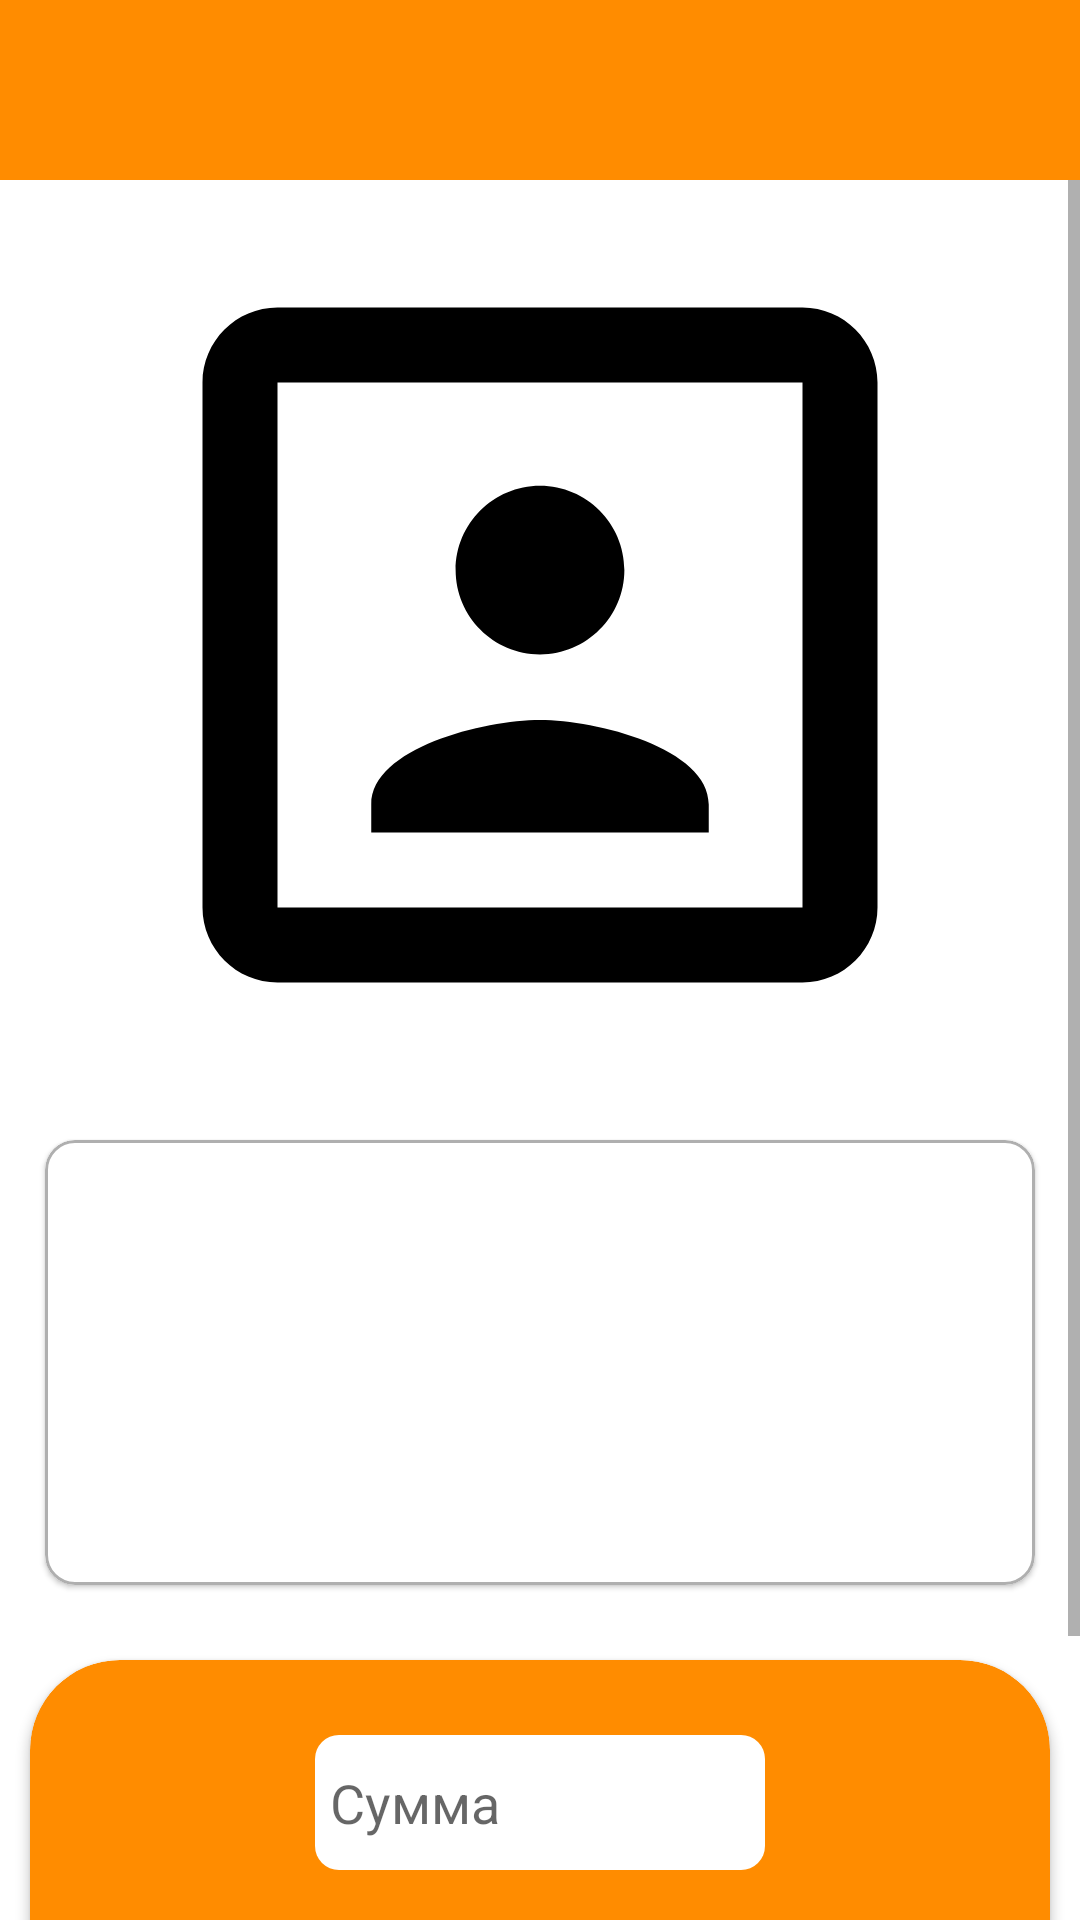

Layout XML and referenced resources for this Android screen:
<!-- AndroidManifest.xml: application theme Theme.Qiwi_front -->
<!-- res/layout/fragment_selected_shop.xml -->
<?xml version="1.0" encoding="utf-8"?>
<androidx.constraintlayout.widget.ConstraintLayout xmlns:android="http://schemas.android.com/apk/res/android"
    xmlns:app="http://schemas.android.com/apk/res-auto"
    xmlns:tools="http://schemas.android.com/tools"
    android:layout_width="match_parent"
    android:layout_height="match_parent"
    android:background="@color/white"
    android:clickable="true"
    android:focusable="true"
    tools:context=".presentation.pages.selectedShop.SelectedShopFragment">

    <com.google.android.material.appbar.MaterialToolbar
        android:id="@+id/selectedShopToolbar"
        android:layout_width="match_parent"
        android:layout_height="60dp"
        android:background="@color/orange"
        app:layout_constraintTop_toTopOf="parent"
        app:navigationIcon="@drawable/back"
        app:navigationIconTint="@color/white">

        <com.google.android.material.textview.MaterialTextView
            android:id="@+id/selectedShopToolbarText"
            style="@style/ToolbarText" />
    </com.google.android.material.appbar.MaterialToolbar>

    <ScrollView
        android:layout_width="match_parent"
        android:layout_height="0dp"
        app:layout_constraintBottom_toBottomOf="parent"
        app:layout_constraintTop_toBottomOf="@+id/selectedShopToolbar">

        <LinearLayout
            android:id="@+id/linearLayout"
            android:layout_width="match_parent"
            android:layout_height="wrap_content"
            android:gravity="center_horizontal"
            android:orientation="vertical"
            app:layout_constraintEnd_toEndOf="@+id/selectedShopState"
            app:layout_constraintStart_toStartOf="@+id/selectedShopState"
            app:layout_constraintTop_toBottomOf="@+id/selectedShopToolbar">

            <ImageView
                android:id="@+id/selectedShopImage"
                android:layout_width="300dp"
                android:layout_height="300dp"
                android:layout_marginTop="5dp"
                android:src="@drawable/profile" />

            <com.google.android.material.card.MaterialCardView
                style="@style/Card"
                android:layout_width="match_parent"
                android:layout_height="wrap_content">

                <LinearLayout
                    android:layout_width="match_parent"
                    android:layout_height="wrap_content"
                    android:orientation="vertical"
                    android:padding="10dp">

                    <com.google.android.material.textview.MaterialTextView
                        android:id="@+id/shopDescriptionText"
                        android:layout_width="wrap_content"
                        android:layout_height="wrap_content"
                        android:layout_marginBottom="20dp"
                        android:textColor="@color/black"
                        android:textSize="22dp" />

                    <com.google.android.material.textview.MaterialTextView
                        android:id="@+id/shopCategoryText"
                        android:layout_width="wrap_content"
                        android:layout_height="wrap_content"
                        android:layout_marginBottom="5dp"
                        android:textColor="@color/black"
                        android:textSize="18dp" />

                    <com.google.android.material.textview.MaterialTextView
                        android:id="@+id/shopAddressText"
                        android:layout_width="wrap_content"
                        android:layout_height="wrap_content"
                        android:layout_marginBottom="5dp"
                        android:textColor="@color/black"
                        android:textSize="18dp" />

                    <com.google.android.material.textview.MaterialTextView
                        android:id="@+id/shopLegalNameText"
                        android:layout_width="wrap_content"
                        android:layout_height="wrap_content"
                        android:textSize="15dp" />

                </LinearLayout>
            </com.google.android.material.card.MaterialCardView>

            <androidx.cardview.widget.CardView
                android:id="@+id/cardView"
                android:layout_width="match_parent"
                android:layout_height="wrap_content"
                android:layout_margin="10dp"
                app:cardBackgroundColor="@color/orange"
                app:cardCornerRadius="30dp"
                app:layout_constraintBottom_toBottomOf="parent"
                app:layout_constraintEnd_toEndOf="parent"
                app:layout_constraintStart_toStartOf="parent">

                <LinearLayout
                    android:layout_width="match_parent"
                    android:layout_height="190dp"
                    android:layout_gravity="center_horizontal"
                    android:gravity="center"
                    android:orientation="vertical">

                    <com.google.android.material.textfield.TextInputEditText
                        android:id="@+id/amountInput"
                        style="@style/TextInput"
                        android:layout_width="150dp"
                        android:layout_height="45dp"
                        android:background="@drawable/rounded_shape"
                        android:hint="@string/sum"
                        android:inputType="number"
                        android:padding="5dp" />

                    <com.google.android.material.button.MaterialButton
                        android:id="@+id/createQrCodeButton"
                        style="@style/WhiteButton"
                        android:layout_marginLeft="30dp"
                        android:layout_marginTop="30dp"
                        android:layout_marginRight="30dp"
                        android:layout_marginBottom="10dp"
                        android:text="Получить код" />

                </LinearLayout>
            </androidx.cardview.widget.CardView>
        </LinearLayout>
    </ScrollView>


    <include
        android:id="@+id/selectedShopState"
        layout="@layout/states" />

</androidx.constraintlayout.widget.ConstraintLayout>
<!-- res/layout/states.xml (included above) -->
<?xml version="1.0" encoding="utf-8"?>
<androidx.constraintlayout.widget.ConstraintLayout xmlns:android="http://schemas.android.com/apk/res/android"
    android:layout_width="match_parent"
    android:layout_height="match_parent"
    xmlns:app="http://schemas.android.com/apk/res-auto"
    android:translationZ="100dp">

    <include
        layout="@layout/state_loading"
        android:layout_height="match_parent"
        android:layout_width="match_parent"
        android:id="@+id/stateLoading"
        android:visibility="gone"/>

    <include
        layout="@layout/state_error"
        android:layout_height="match_parent"
        android:layout_width="match_parent"
        android:id="@+id/stateUnexpectedError"
        android:visibility="gone"/>

    <com.google.android.material.button.MaterialButton
        android:layout_width="wrap_content"
        android:layout_height="wrap_content"
        app:layout_constraintBottom_toBottomOf="parent"
        app:layout_constraintEnd_toEndOf="parent"
        app:layout_constraintStart_toStartOf="parent"
        android:text="Повторить"
        android:id="@+id/tryAgainButton"
        android:layout_marginBottom="64dp"
        android:visibility="gone"/>

</androidx.constraintlayout.widget.ConstraintLayout>
<!-- res/layout/state_loading.xml (included above) -->
<?xml version="1.0" encoding="utf-8"?>
<androidx.constraintlayout.widget.ConstraintLayout xmlns:android="http://schemas.android.com/apk/res/android"
    xmlns:app="http://schemas.android.com/apk/res-auto"
    xmlns:tools="http://schemas.android.com/tools"
    android:background="@color/white"
    android:layout_width="match_parent"
    android:layout_height="match_parent">

    <com.google.android.material.progressindicator.CircularProgressIndicator
        android:id="@+id/circularProgressIndicator"
        android:layout_width="wrap_content"
        android:layout_height="wrap_content"
        android:indeterminate="true"
        app:indicatorSize="60dp"
        app:layout_constraintBottom_toBottomOf="parent"
        app:layout_constraintEnd_toEndOf="parent"
        app:layout_constraintHorizontal_bias="0.5"
        app:layout_constraintStart_toStartOf="parent"
        app:layout_constraintTop_toTopOf="parent"
        style="@style/CircularIndicator"/>

    <com.google.android.material.textview.MaterialTextView
        android:id="@+id/loadingStateTextView"
        android:layout_width="wrap_content"
        android:layout_height="wrap_content"
        android:text="Загрузка"
        app:layout_constraintBottom_toBottomOf="parent"
        app:layout_constraintEnd_toEndOf="parent"
        app:layout_constraintStart_toStartOf="parent"
        app:layout_constraintTop_toBottomOf="@+id/circularProgressIndicator"
        app:layout_constraintVertical_bias="0.0" />

</androidx.constraintlayout.widget.ConstraintLayout>
<!-- res/layout/state_error.xml (included above) -->
<?xml version="1.0" encoding="utf-8"?>
<androidx.constraintlayout.widget.ConstraintLayout xmlns:android="http://schemas.android.com/apk/res/android"
    xmlns:app="http://schemas.android.com/apk/res-auto"
    android:layout_width="match_parent"
    android:layout_height="match_parent"
    android:background="@color/white">

    <com.google.android.material.textview.MaterialTextView
        android:layout_width="wrap_content"
        android:layout_height="wrap_content"
        android:text="Ошибка"
        app:layout_constraintBottom_toBottomOf="parent"
        app:layout_constraintEnd_toEndOf="parent"
        app:layout_constraintHorizontal_bias="0.5"
        app:layout_constraintStart_toStartOf="parent"
        app:layout_constraintTop_toTopOf="parent" />


</androidx.constraintlayout.widget.ConstraintLayout>
<!-- resources referenced by this layout -->
<resources>
  <color name="black">#FF000000</color>
  <color name="orange">#FFFF8C00</color>
  <color name="white">#FFFFFFFF</color>
  <!-- drawable profile (drawable) -->
  <vector android:height="48dp" android:tint="#000000"
      android:viewportHeight="24" android:viewportWidth="24"
      android:width="48dp" xmlns:android="http://schemas.android.com/apk/res/android">
      <path android:fillColor="@android:color/white" android:pathData="M12,12.25c1.24,0 2.25,-1.01 2.25,-2.25S13.24,7.75 12,7.75 9.75,8.76 9.75,10s1.01,2.25 2.25,2.25zM16.5,16.25c0,-1.5 -3,-2.25 -4.5,-2.25s-4.5,0.75 -4.5,2.25L7.5,17h9v-0.75zM19,3L5,3c-1.1,0 -2,0.9 -2,2v14c0,1.1 0.9,2 2,2h14c1.1,0 2,-0.9 2,-2L21,5c0,-1.1 -0.9,-2 -2,-2zM19,19L5,19L5,5h14v14z"/>
  </vector>
  <!-- drawable rounded_shape (drawable) -->
  <?xml version="1.0" encoding="utf-8"?>
  <shape xmlns:android="http://schemas.android.com/apk/res/android"
      android:shape="rectangle" android:padding="10dp">
  
      <solid android:color="#FFFFFF"/>
      <corners
          android:bottomRightRadius="8dp"
          android:bottomLeftRadius="8dp"
          android:topLeftRadius="8dp"
          android:topRightRadius="8dp" />
  </shape>
  <string name="sum">Сумма</string>
  <style name="Card">
          <item name="cardCornerRadius">10dp</item>
          <item name="strokeWidth">1dp</item>
          <item name="strokeColor">@color/lightGrey</item>
          <item name="elevation">8dp</item>
          <item name="android:layout_margin">15dp</item>
          <item name="android:padding">10dp</item>
      </style>
  <style name="CircularIndicator">
          <item name="trackColor">@color/transparent05</item>
          <item name="indicatorColor">@color/orange</item>
      </style>
  <style name="TextInput">
          <item name="android:layout_width">match_parent</item>
          <item name="android:layout_height">wrap_content</item>
          <item name="maxLines">1</item>
      </style>
  <style name="ToolbarText">
          <item name="android:textColor">@color/white</item>
          <item name="android:layout_width">wrap_content</item>
          <item name="android:layout_height">wrap_content</item>
          <item name="android:textSize">19dp</item>
          <item name="android:layout_gravity">center_horizontal</item>
      </style>
  <style name="WhiteButton" parent="DefaultButton">
          <item name="android:textColor">@color/black</item>
          <item name="backgroundTint">@color/white</item>
      </style>
  <style name="Theme.Qiwi_front" parent="Theme.MaterialComponents.DayNight.DarkActionBar">
          
          <item name="colorPrimary">@color/purple_500</item>
          <item name="colorPrimaryVariant">@color/purple_700</item>
          <item name="colorOnPrimary">@color/white</item>
          
          <item name="colorSecondary">@color/teal_200</item>
          <item name="colorSecondaryVariant">@color/teal_700</item>
          <item name="colorOnSecondary">@color/black</item>
          
          <item name="android:statusBarColor">?attr/colorPrimaryVariant</item>
          
          <item name="windowActionBar">false</item>
          <item name="windowNoTitle">true</item>
      </style>
  <color name="lightGrey">#AFAFAF</color>
  <color name="transparent05">#05000000</color>
  <style name="DefaultButton">
          <item name="android:letterSpacing">0</item>
          <item name="textAllCaps">false</item>
          <item name="android:layout_width">match_parent</item>
          <item name="android:layout_height">55dp</item>
          <item name="cornerRadius">30dp</item>
      </style>
  <color name="purple_500">#FF6200EE</color>
  <color name="purple_700">#FF3700B3</color>
  <color name="teal_200">#FF03DAC5</color>
  <color name="teal_700">#FF018786</color>
</resources>
